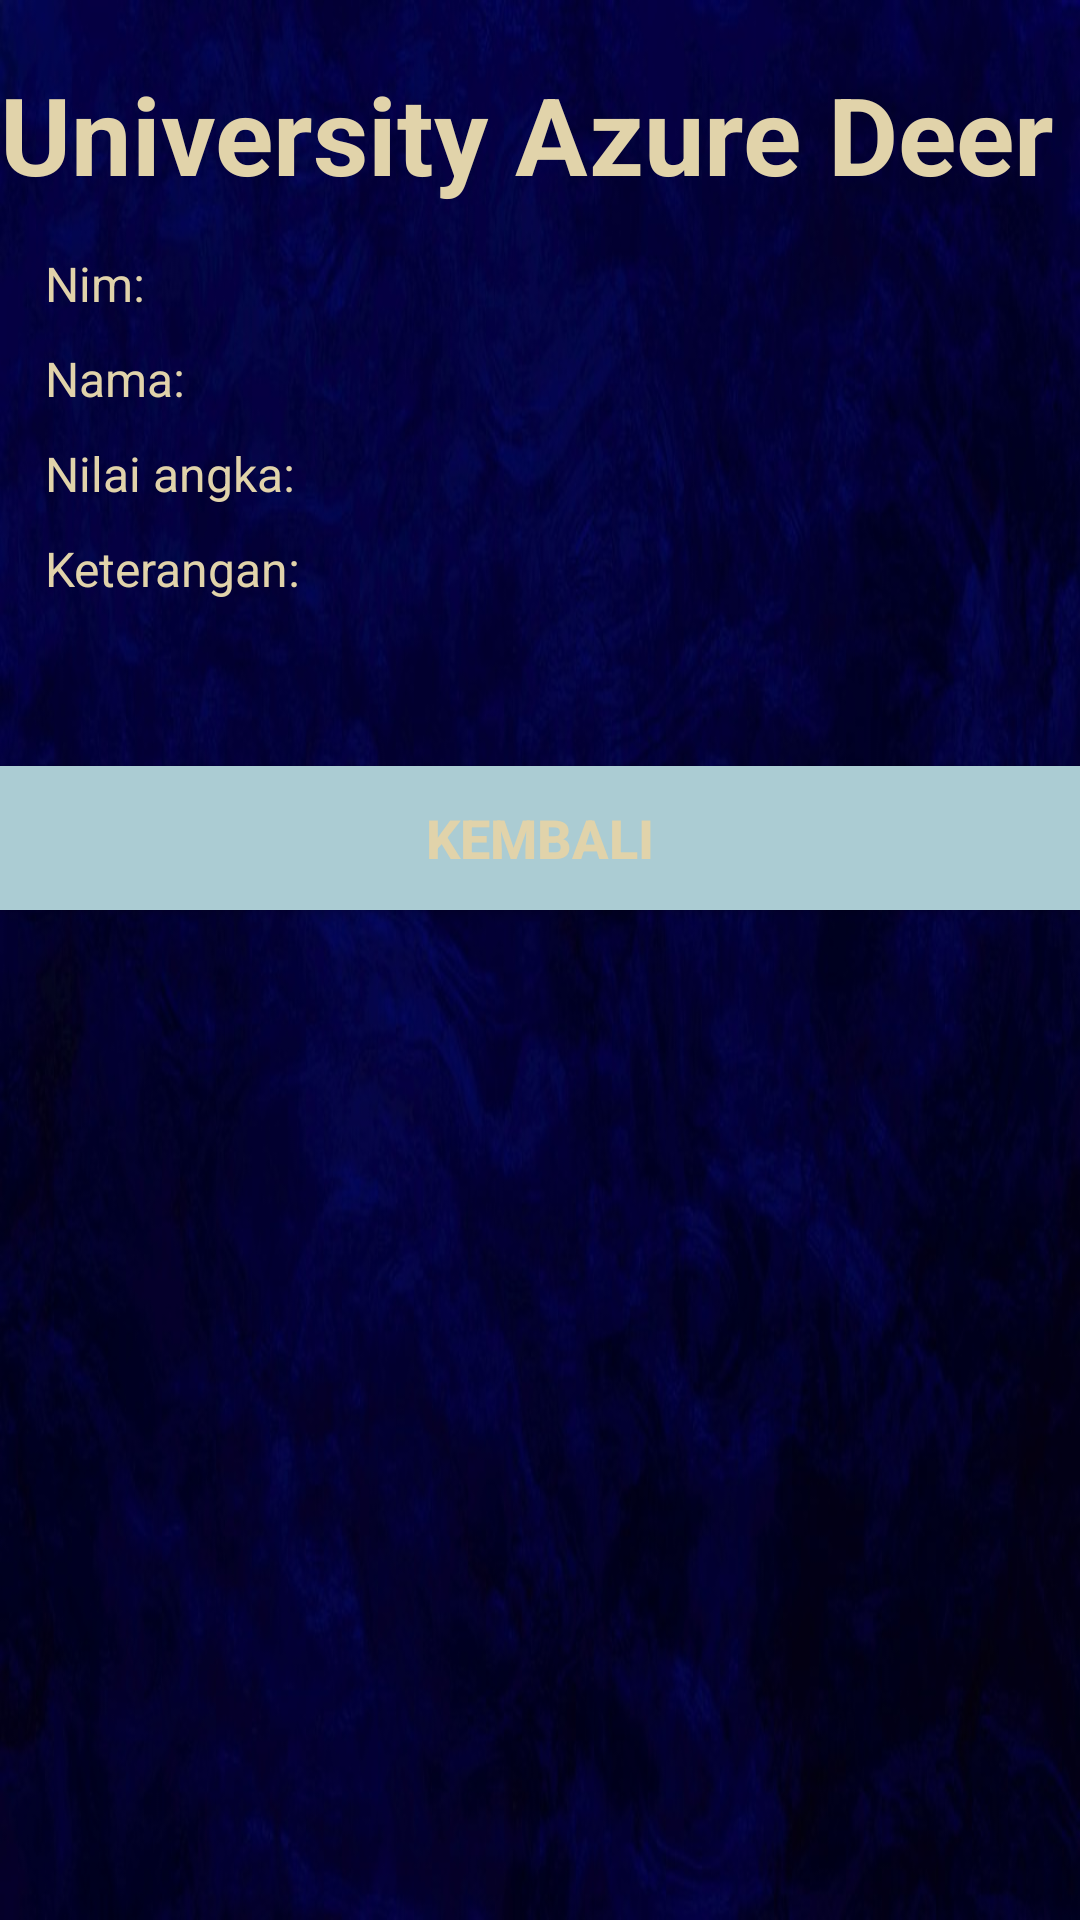

Android layout source for this screen:
<!-- AndroidManifest.xml: application theme AppTheme -->
<!-- res/layout/activity_main2.xml -->
<LinearLayout xmlns:android="http://schemas.android.com/apk/res/android"
    xmlns:app="http://schemas.android.com/apk/res-auto"
    xmlns:tools="http://schemas.android.com/tools"
    android:orientation="vertical" android:layout_width="match_parent"
    android:layout_height="match_parent">

    <LinearLayout
        android:layout_width="match_parent"
        android:layout_height="match_parent"
        android:background="@drawable/bg6"
        android:orientation="vertical">

        <TextView
            android:id="@+id/resultTextView"
            android:textSize="15sp"
            android:textColor="#000"
            android:layout_width="match_parent"
            android:layout_height="wrap_content"/>

        <ImageView
            android:id="@+id/imageView"
            android:layout_width="match_parent"
            android:layout_height="wrap_content"
            app:srcCompat="@drawable/lambang"
            tools:srcCompat="@drawable/lambang" />

        <TextView
            android:id="@+id/textView"
            android:layout_width="match_parent"
            android:layout_height="wrap_content"
            android:layout_gravity="center"
            android:backgroundTint="#00FFFFFF"
            android:gravity="center"
            android:text="University Azure Deer "
            android:textColor=" #e1d3aa"
            android:textColorHighlight=" #e1d3aa"
            android:textSize="36sp"
            android:textStyle="bold" />

        <TextView
            android:id="@+id/nimtv"
            android:layout_width="match_parent"
            android:layout_height="wrap_content"
            android:layout_marginTop="15dp"
            android:layout_marginLeft="15dp"
            android:layout_marginRight="15dp"
            android:text="Nim:"
            android:textColor="#E1D3AA"
            android:textColorHint="#E1D3AA"
            android:textSize="16sp" />

        <TextView
            android:layout_width="match_parent"
            android:layout_height="wrap_content"
            android:id="@+id/namatv"
            android:layout_marginTop="10dp"
            android:layout_marginLeft="15dp"
            android:layout_marginRight="15dp"
            android:text="Nama:"
            android:textColor="#E1D3AA"
            android:textColorHint="#E1D3AA"
            android:textSize="16sp"/>

        <TextView
            android:layout_width="match_parent"
            android:layout_height="wrap_content"
            android:id="@+id/nilaitv"
            android:layout_marginTop="10dp"
            android:layout_marginLeft="15dp"
            android:layout_marginRight="15dp"
            android:text="Nilai angka:"
            android:textColor="#E1D3AA"
            android:textColorHint="#E1D3AA"
            android:textSize="16sp"/>

        <TextView
            android:layout_width="match_parent"
            android:layout_height="wrap_content"
            android:id="@+id/keterangantv"
            android:layout_marginTop="10dp"
            android:layout_marginLeft="15dp"
            android:layout_marginRight="15dp"
            android:text="Keterangan:"
            android:textColor="#E1D3AA"
            android:textColorHint="#E1D3AA"
            android:textSize="16sp"
            android:layout_marginBottom="15dp"/>

        <Button
            android:id="@+id/bttn_kembali"
            android:layout_width="match_parent"
            android:layout_height="wrap_content"
            android:layout_marginTop="40sp"
            android:background="#abccd3"
            android:text="KEMBALI"
            android:textColor="#E1D3AA"
            android:textColorHint="#00AF0F0F"
            android:textSize="18sp"
            android:textStyle="bold" />

    </LinearLayout>
</LinearLayout>
<!-- resources referenced by this layout -->
<resources>
  <!-- drawable bg6: jpg bitmap (drawable, 53262 bytes) -->
  <style name="AppTheme" parent="Theme.AppCompat.Light.DarkActionBar">
          
          <item name="colorPrimary">@color/colorPrimary</item>
          <item name="colorPrimaryDark">@color/colorPrimaryDark</item>
          <item name="colorAccent">@color/colorAccent</item>
  
          <item name="colorControlNormal">#E1D3AA</item>
          <item name="colorControlActivated">#E1D3AA</item>
          <item name="colorControlHighlight">#E1D3AA</item>
      </style>
  <!-- not gathered from this repository: default colours our renderer supplied (Android Studio template values) -->
  <color name="colorPrimary">#FF6200EE</color>
  <color name="colorPrimaryDark">#FF3700B3</color>
  <color name="colorAccent">#FF03DAC5</color>
</resources>
